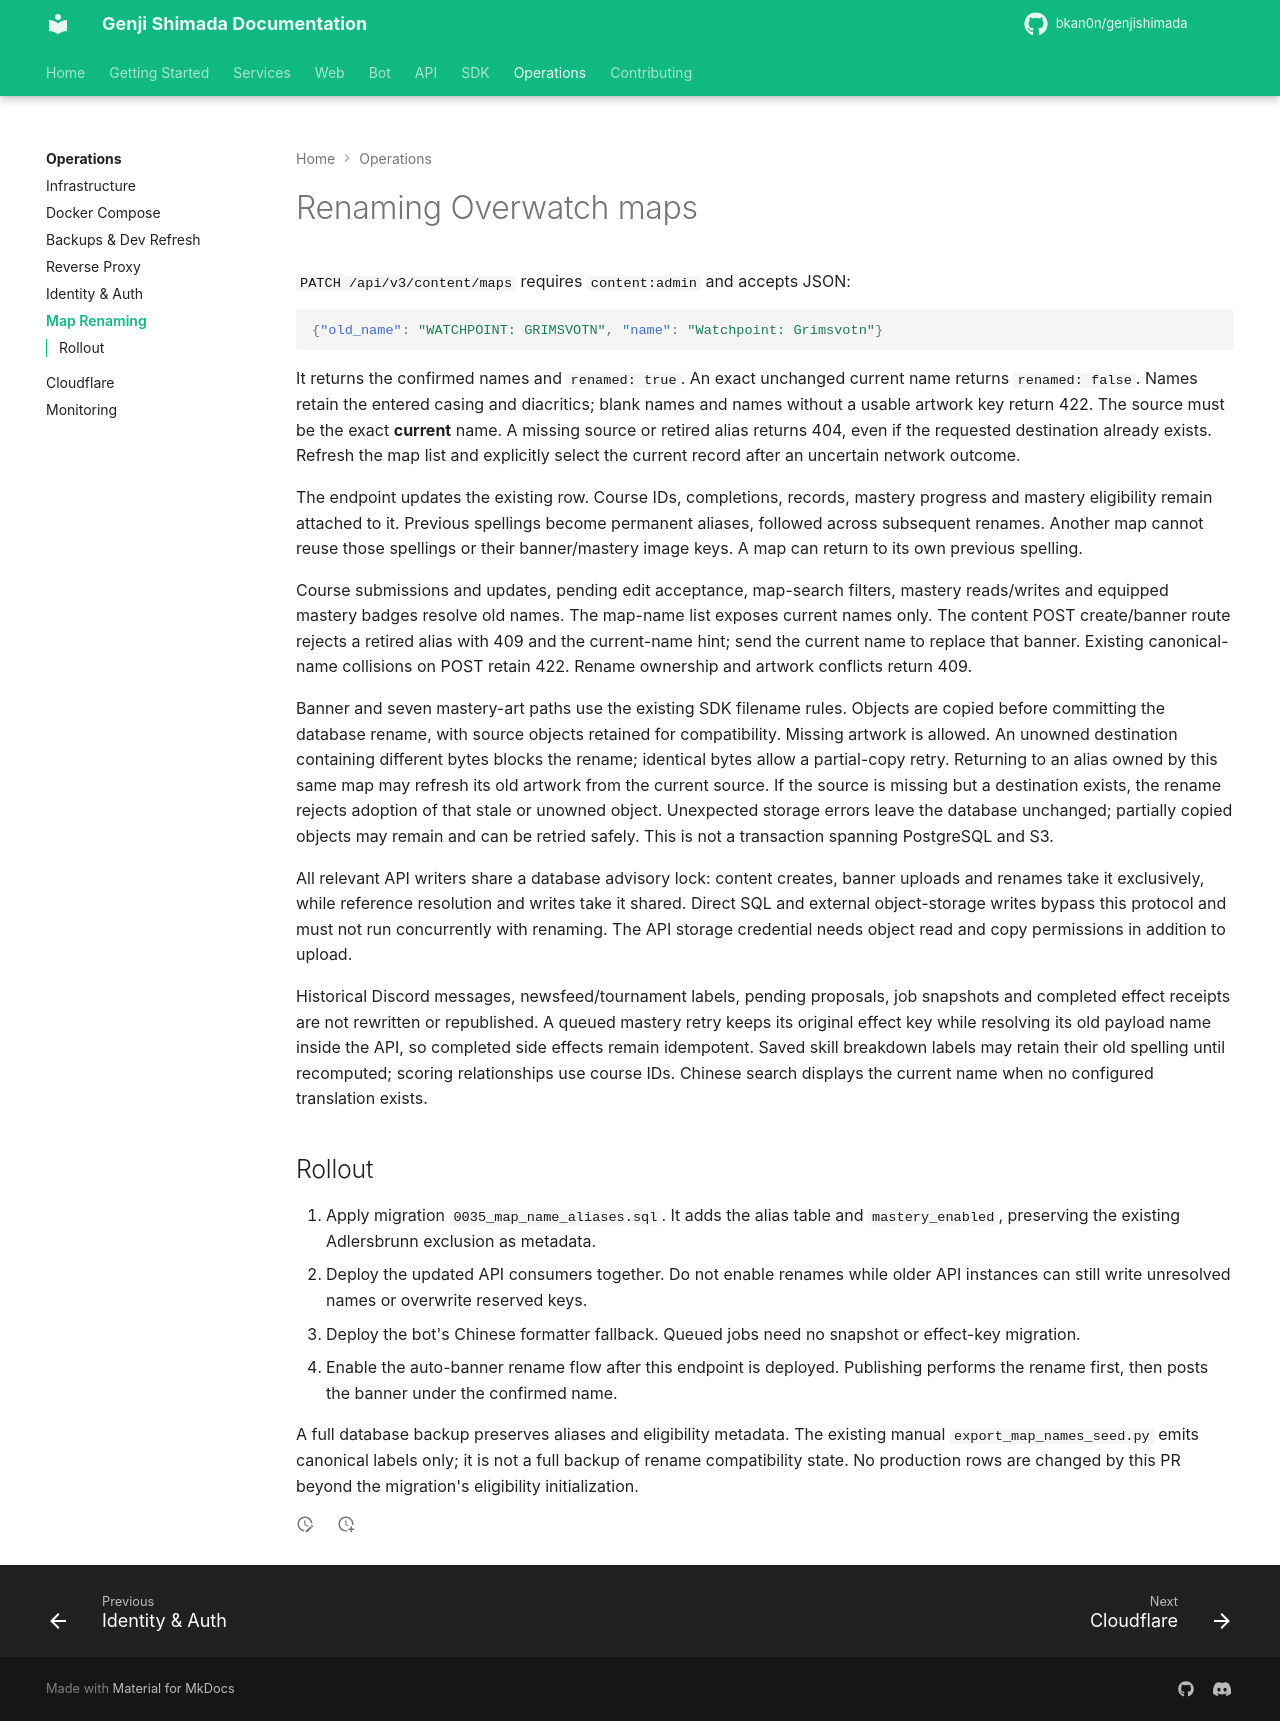

repository: bkan0n/genjishimada · page: operations/map-renaming/index.html · generator: mkdocs

# Renaming Overwatch maps

`PATCH /api/v3/content/maps` requires `content:admin` and accepts JSON:

```json
{"old_name": "WATCHPOINT: GRIMSVOTN", "name": "Watchpoint: Grimsvotn"}
```

It returns the confirmed names and `renamed: true`. An exact unchanged current
name returns `renamed: false`. Names retain the entered casing and diacritics;
blank names and names without a usable artwork key return 422. The source must
be the exact **current** name. A missing source or retired alias returns 404,
even if the requested destination already exists. Refresh the map list and
explicitly select the current record after an uncertain network outcome.

The endpoint updates the existing row. Course IDs, completions, records, mastery
progress and mastery eligibility remain attached to it. Previous spellings
become permanent aliases, followed across subsequent renames. Another map
cannot reuse those spellings or their banner/mastery image keys. A map can
return to its own previous spelling.

Course submissions and updates, pending edit acceptance, map-search filters,
mastery reads/writes and equipped mastery badges resolve old names. The map-name
list exposes current names only. The content POST create/banner route rejects a
retired alias with 409 and the current-name hint; send the current name to
replace that banner. Existing canonical-name collisions on POST retain 422.
Rename ownership and artwork conflicts return 409.

Banner and seven mastery-art paths use the existing SDK filename rules. Objects
are copied before committing the database rename, with source objects retained
for compatibility. Missing artwork is allowed. An unowned destination containing
different bytes blocks the rename; identical bytes allow a partial-copy retry.
Returning to an alias owned by this same map may refresh its old artwork from
the current source. If the source is missing but a destination exists, the
rename rejects adoption of that stale or unowned object. Unexpected storage
errors leave the database unchanged; partially copied objects may remain and
can be retried safely. This is not a transaction spanning PostgreSQL and S3.

All relevant API writers share a database advisory lock: content creates,
banner uploads and renames take it exclusively, while reference resolution and
writes take it shared. Direct SQL and external object-storage writes bypass
this protocol and must not run concurrently with renaming. The API storage
credential needs object read and copy permissions in addition to upload.

Historical Discord messages, newsfeed/tournament labels, pending proposals,
job snapshots and completed effect receipts are not rewritten or republished.
A queued mastery retry keeps its original effect key while resolving its old
payload name inside the API, so completed side effects remain idempotent. Saved
skill breakdown labels may retain their old spelling until recomputed; scoring
relationships use course IDs. Chinese search displays the current name when no
configured translation exists.

## Rollout

1. Apply migration `0035_map_name_aliases.sql`. It adds the alias table and
   `mastery_enabled`, preserving the existing Adlersbrunn exclusion as metadata.
2. Deploy the updated API consumers together. Do not enable renames while older
   API instances can still write unresolved names or overwrite reserved keys.
3. Deploy the bot's Chinese formatter fallback. Queued jobs need no snapshot or
   effect-key migration.
4. Enable the auto-banner rename flow after this endpoint is deployed. Publishing
   performs the rename first, then posts the banner under the confirmed name.

A full database backup preserves aliases and eligibility metadata. The existing
manual `export_map_names_seed.py` emits canonical labels only; it is not a full
backup of rename compatibility state. No production rows are changed by this
PR beyond the migration's eligibility initialization.
